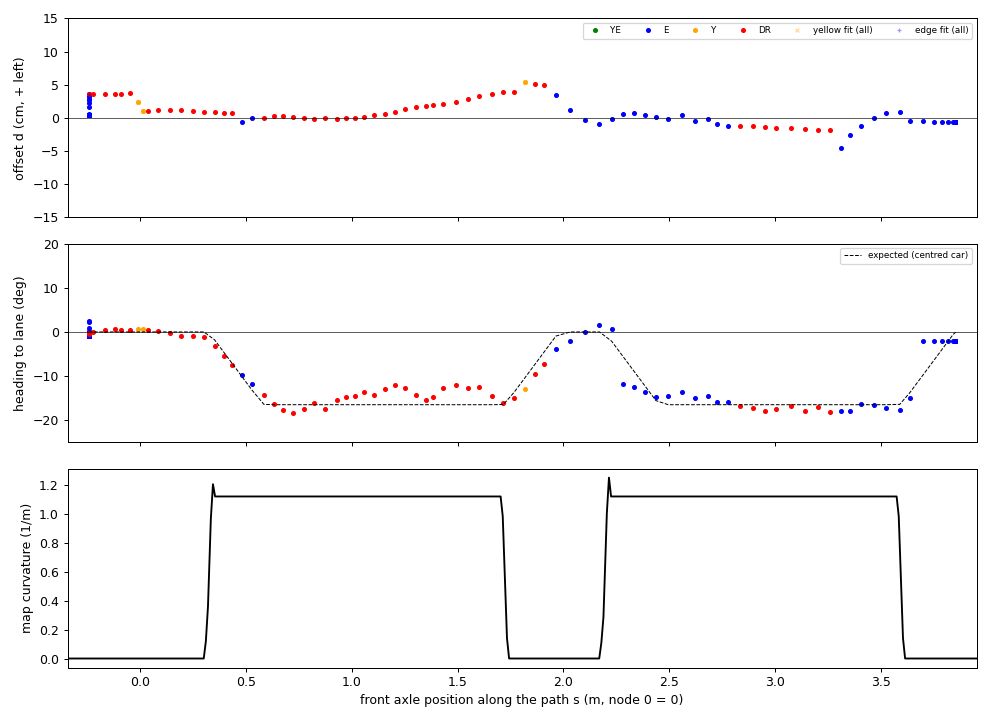

The data file committed next to this chart (first rows):
t, dist, s, src, d, h, h_exp, dY, dE
1794948532, 0.000, -0.244, E, 0.43, -0.88, 0.00, nan, 0.43
1794948532, 0.000, -0.244, E, 0.44, -0.89, 0.00, nan, 0.44
1794948533, 0.000, -0.244, E, 0.45, -0.91, 0.00, nan, 0.45
1794948533, 0.000, -0.244, E, 0.43, -0.87, 0.00, nan, 0.43
1794948533, 0.000, -0.244, E, 0.42, -0.86, 0.00, nan, 0.42
1794948533, 0.000, -0.244, E, 0.43, -0.87, 0.00, nan, 0.43
1794948534, 0.000, -0.244, E, 0.43, -0.88, 0.00, nan, 0.43
1794948534, 0.000, -0.244, E, 0.43, -0.87, 0.00, nan, 0.43
1794948534, 0.000, -0.244, E, 0.44, -0.89, 0.00, nan, 0.44
1794948534, 0.000, -0.244, E, 0.44, -0.88, 0.00, nan, 0.44
1794948534, 0.000, -0.244, E, 0.45, -0.91, 0.00, nan, 0.45
1794948535, 0.000, -0.244, E, 0.42, -0.86, 0.00, nan, 0.42
1794948535, 0.000, -0.244, E, 0.42, -0.86, 0.00, nan, 0.42
1794948535, 0.000, -0.244, E, 0.45, -0.92, 0.00, nan, 0.45
1794948535, 0.000, -0.244, E, 0.42, -0.86, 0.00, nan, 0.42
1794948536, 0.000, -0.244, E, 0.46, -0.91, 0.00, nan, 0.46
1794948536, 0.000, -0.244, E, 0.42, -0.87, 0.00, nan, 0.42
1794948536, 0.000, -0.244, E, 0.43, -0.89, 0.00, nan, 0.43
1794948536, 0.000, -0.244, E, 0.44, -0.89, 0.00, nan, 0.44
1794948536, 0.000, -0.244, E, 0.46, -0.92, 0.00, nan, 0.46
1794948537, 0.000, -0.244, E, 0.43, -0.87, 0.00, nan, 0.43
1794948537, 0.000, -0.244, E, 0.43, -0.87, 0.00, nan, 0.43
1794948537, 0.000, -0.244, E, 0.46, -0.92, 0.00, nan, 0.46
1794948537, 0.000, -0.244, E, 0.43, -0.88, 0.00, nan, 0.43
1794948538, 0.000, -0.244, E, 0.45, -0.90, 0.00, nan, 0.45
1794948538, 0.000, -0.244, E, 0.46, -0.92, 0.00, nan, 0.46
1794948538, 0.000, -0.244, E, 0.44, -0.89, 0.00, nan, 0.44
1794948538, 0.000, -0.244, E, 0.43, -0.88, 0.00, nan, 0.43
1794948538, 0.000, -0.244, E, 0.48, -0.95, 0.00, nan, 0.48
1794948539, 0.000, -0.244, E, 0.49, -0.96, 0.00, nan, 0.49
1794948539, 0.000, -0.244, E, 0.41, -0.85, 0.00, nan, 0.41
1794948539, 0.000, -0.244, E, 0.43, -0.87, 0.00, nan, 0.43
1794948539, 0.000, -0.244, E, 0.44, -0.88, 0.00, nan, 0.44
1794948540, 0.000, -0.244, E, 0.44, -0.89, 0.00, nan, 0.44
1794948540, 0.000, -0.244, E, 0.43, -0.87, 0.00, nan, 0.43
1794948540, 0.000, -0.244, E, 0.43, -0.87, 0.00, nan, 0.43
1794948540, 0.000, -0.244, E, 0.44, -0.89, 0.00, nan, 0.44
1794948540, 0.000, -0.244, E, 0.44, -0.86, 0.00, nan, 0.44
1794948541, 0.000, -0.244, E, 0.46, -0.89, 0.00, nan, 0.46
1794948541, 0.000, -0.244, E, 0.46, -0.94, 0.00, nan, 0.46
1794948541, 0.000, -0.244, E, 0.45, -0.92, 0.00, nan, 0.45
1794948541, 0.000, -0.244, E, 0.42, -0.86, 0.00, nan, 0.42
1794948541, 0.000, -0.244, E, 0.40, -0.80, 0.00, nan, 0.40
1794948542, 0.000, -0.244, E, 0.41, -0.79, 0.00, nan, 0.41
1794948542, 0.000, -0.244, E, 0.38, -0.74, 0.00, nan, 0.38
1794948542, 0.000, -0.244, E, 0.43, -0.81, 0.00, nan, 0.43
1794948542, 0.000, -0.244, E, 0.43, -0.78, 0.00, nan, 0.43
1794948543, 0.000, -0.244, E, 0.45, -0.91, 0.00, nan, 0.45
1794948543, 0.000, -0.244, E, 0.44, -0.90, 0.00, nan, 0.44
1794948543, 0.000, -0.244, E, 0.48, -0.97, 0.00, nan, 0.48
1794948543, 0.000, -0.244, E, 0.46, -0.96, 0.00, nan, 0.46
1794948543, 0.000, -0.244, E, 0.46, -0.96, 0.00, nan, 0.46
1794948544, 0.000, -0.244, E, 0.47, -0.93, 0.00, nan, 0.47
1794948544, 0.000, -0.244, E, 0.62, -0.11, 0.00, nan, 0.62
1794948544, 0.000, -0.244, E, 1.59, 2.28, 0.00, nan, 1.59
1794948544, 0.000, -0.244, E, 2.20, 2.37, 0.00, nan, 2.20
1794948545, 0.000, -0.244, E, 2.71, 0.95, 0.00, nan, 2.71
1794948545, 0.000, -0.244, E, 2.90, 0.14, 0.00, nan, 2.90
1794948545, 0.000, -0.244, E, 3.24, -0.35, 0.00, nan, 3.24
1794948545, 0.000, -0.244, E, 3.30, -0.36, 0.00, nan, 3.30
... 112 more rows
